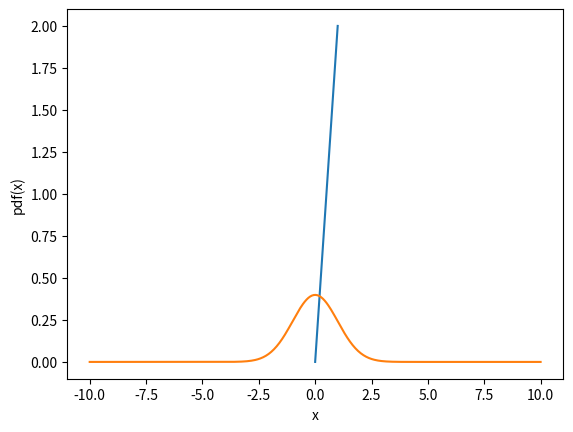
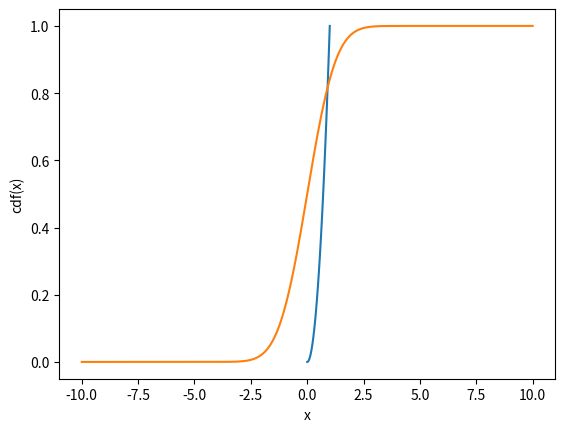
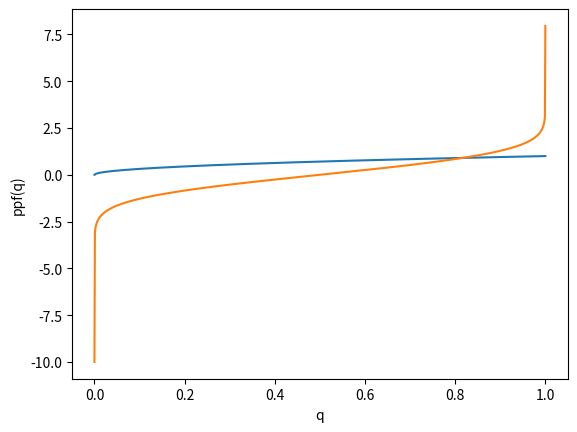
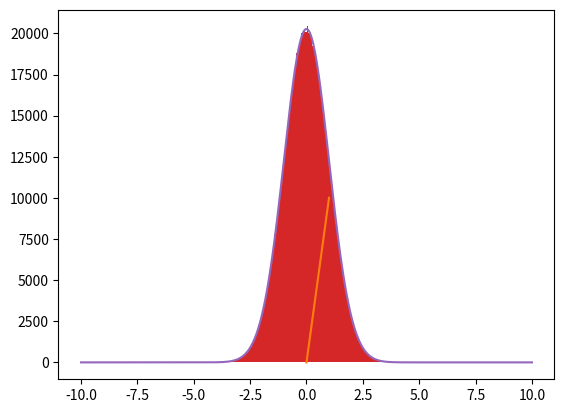
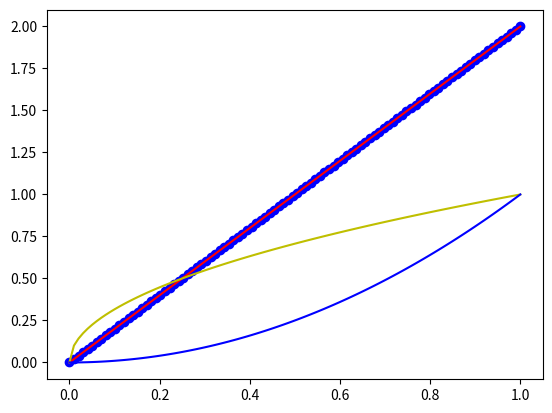

These charts were generated, in order, by the following Python code:
import numpy as np
import matplotlib.pyplot as plt
import scipy
from scipy.interpolate import InterpolatedUnivariateSpline
from scipy.stats import norm
from scipy.optimize import curve_fit
#pylint: disable=invalid-name

class ProbabilityDensityFunction(InterpolatedUnivariateSpline):

    def __init__(self, x, y):
        self._x=np.array(x)
        self._y=np.array(y)

        InterpolatedUnivariateSpline.__init__(self, x, y)
        self.spl= InterpolatedUnivariateSpline(self._x, self._y)

        self.cdf=self.spl.antiderivative()
        ycdf = np.array([(self.cdf(xcdf)-self.cdf(self._x[0])) for xcdf in self._x])

        xppf, ippf = np.unique(ycdf, return_index=True)
        yppf=self._x[ippf]

        self.ppf = InterpolatedUnivariateSpline(xppf, yppf)



    def prob(self, x1, x2):
        """Return the probability for the random variable to be included
        between x1 and x2.
        """
        return self.cdf(x2) - self.cdf(x1)

    def rnd(self, size=1000):
        return self.ppf(np.random.uniform(size=size))

    def __str__(self):
        return str((tuple(self._x), tuple(self._y)))


def test_triangular():
    """Unit test with a triangular distribution.
    """
    x = np.linspace(0., 1., 101)
    y = 2. * x
    pdf = ProbabilityDensityFunction(x, y)
    a = np.array([0.2, 0.6])
    print(pdf(a))

    plt.figure('pdf')
    plt.plot(x, pdf(x))
    plt.xlabel('x')
    plt.ylabel('pdf(x)')

    plt.figure('cdf')
    plt.plot(x, pdf.cdf(x))
    plt.xlabel('x')
    plt.ylabel('cdf(x)')

    plt.figure('ppf')
    q = np.linspace(0., 1., 250)
    plt.plot(q, pdf.ppf(q))
    plt.xlabel('q')
    plt.ylabel('ppf(q)')

    plt.figure('Sampling')
    rnd = pdf.rnd(1000000)

    ydata, edges, _ = plt.hist(rnd, bins=200)
    xdata = 0.5 * (edges[1:] + edges[:-1])

    def f(x, m, q):
        return m * x + q

    popt, pcov = curve_fit(f, xdata, ydata)
    print(popt)
    print(np.sqrt(pcov.diagonal()))

    _x = np.linspace(0, 1, 100)
    _y = f(_x, *popt)
    plt.plot(_x, _y)

    chi2 = sum(((ydata - f(xdata, *popt)) / np.sqrt(ydata))**2.)
    nu = len(ydata) - len(popt)
    sigma = np.sqrt(2 * nu)
    print(chi2, nu, sigma)


def test_triangular_personal():

    def Retta(x, slope=1., intercept=0.):
        return slope * x + intercept

    x=np.linspace(0., 1., 100)
    y=Retta(x, 2., 0.)

    triangle=ProbabilityDensityFunction(x,y)

    plt.figure('Sampling')
    plt.hist(triangle.rnd(1000000), bins=200)

    plt.figure('Graphs')
    a=np.linspace(0, 1, 100)
    plt.plot(triangle._x, triangle._y, 'bo')
    plt.plot(a, triangle.spl(a), 'r-')
    plt.plot(a, triangle.ppf(a), 'y')
    plt.plot(a, triangle.cdf(a), 'b')


    probabilita=triangle.prob(0., 1.0)
    print('area sotto triangolo è {}'.format(triangle.spl.integral(0. ,1.)))
    print('La probabilità è {}'.format(probabilita))
    print('area della ppf è {}'.format(triangle.ppf.integral(0. ,1.)))
    print('area della cdf è {}'.format(triangle.cdf.integral(0. ,1.)))
    print('alcuni valori della ppf {}'.format(triangle.ppf([0., 0.1, 0.5, 1.])))

def test_gauss(mu=0., sigma=1., support=10., num_points=500):
    """Unit test with a gaussian distribution.
    """
    x = np.linspace(-support * sigma + mu, support * sigma + mu, num_points)
    y = norm.pdf(x, mu, sigma)
    pdf = ProbabilityDensityFunction(x, y)

    plt.figure('pdf')
    plt.plot(x, pdf(x))
    plt.xlabel('x')
    plt.ylabel('pdf(x)')

    plt.figure('cdf')
    plt.plot(x, pdf.cdf(x))
    plt.xlabel('x')
    plt.ylabel('cdf(x)')

    plt.figure('ppf')
    q = np.linspace(0., 1., 1000)
    plt.plot(q, pdf.ppf(q))
    plt.xlabel('q')
    plt.ylabel('ppf(q)')

    plt.figure('Sampling')
    rnd = pdf.rnd(1000000)

    ydata, edges, _ = plt.hist(rnd, bins=200)
    xdata = 0.5 * (edges[1:] + edges[:-1])

    def f(x, C, mu, sigma):
        return C * norm.pdf(x, mu, sigma)

    popt, pcov = curve_fit(f, xdata, ydata)
    print(popt)
    print(np.sqrt(pcov.diagonal()))
    _x = np.linspace(-10, 10, 500)
    _y = f(_x, *popt)
    plt.plot(_x, _y)

    mask = ydata > 0
    chi2 = sum(((ydata[mask] - f(xdata[mask], *popt)) / np.sqrt(ydata[mask]))**2.)
    nu = mask.sum() - len(popt)
    sigma = np.sqrt(2 * nu)
    print(chi2, nu, sigma)


if __name__ == '__main__':
    test_triangular()
    plt.show()
    test_triangular_personal()
    plt.show()
    test_gauss()
    plt.show()
